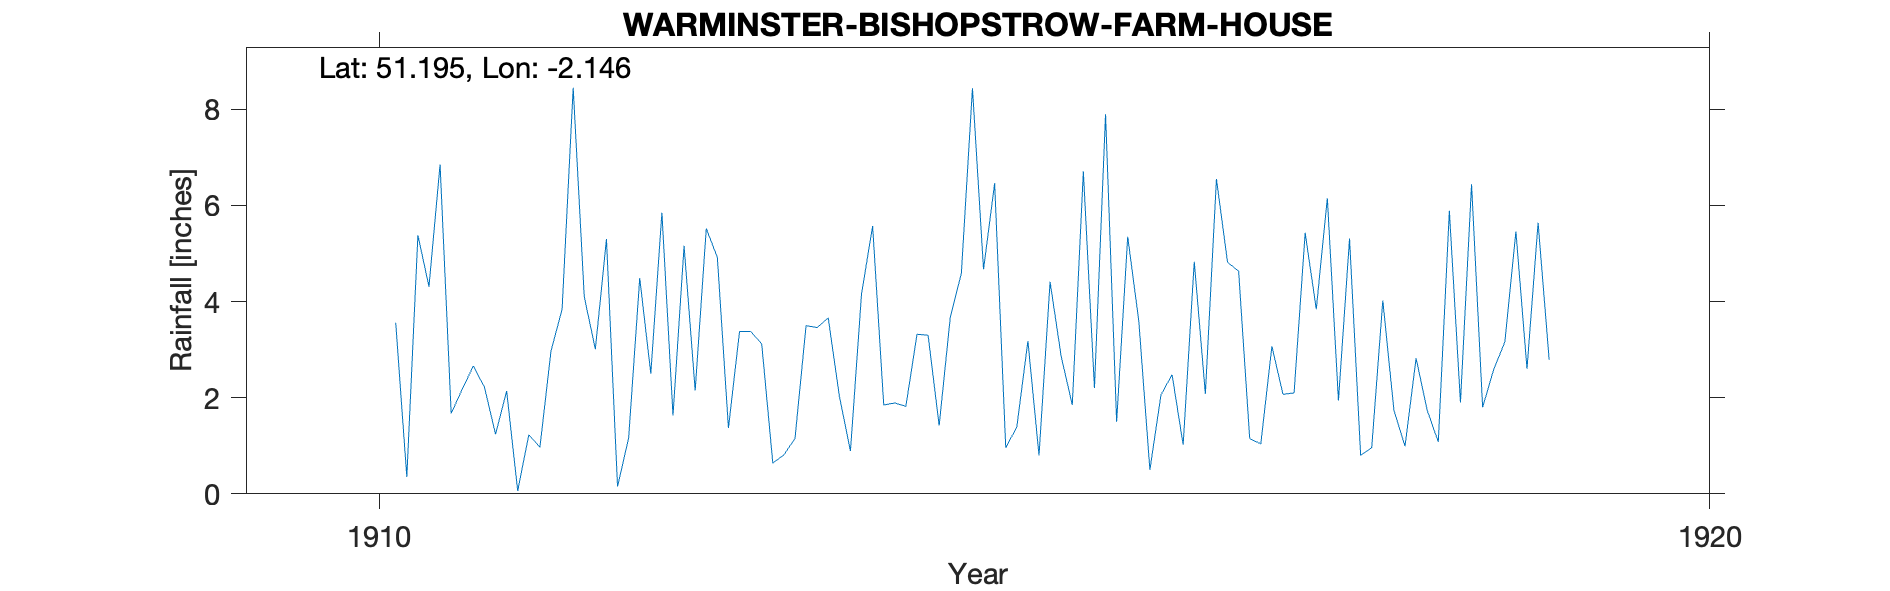

The data file committed next to this chart (first rows):
WARMINSTER-BISHOPSTROW-FARM-HOUSE, , , , , , , , , , 
Grid ref, ST899440, Long, -2.146, Lat, 51.2, Elevation, 360, ft, , 
Station no, RR7114, , , , , , , , , 
, 1910, 1911, 1912, 1913, 1914, 1915, 1916, 1917, 1918, 1919
January, , 1.67, 4.1, 4.92, 0.89, 4.67, 1.5, 1.15, 4.02, 5.46
February, , 2.18, 3.01, 1.37, 4.16, 6.46, 5.35, 1.04, 1.74, 2.6
March, , 2.66, 5.3, 3.38, 5.57, 0.96, 3.59, 3.07, 0.99, 5.64
April, , 2.22, 0.15, 3.38, 1.85, 1.39, 0.5, 2.07, 2.82, 2.79
May, , 1.24, 1.16, 3.12, 1.89, 3.18, 2.06, 2.1, 1.74, 
June, , 2.14, 4.49, 0.64, 1.82, 0.8, 2.48, 5.43, 1.08, 
July, , 0.06, 2.5, 0.81, 3.32, 4.41, 1.02, 3.84, 5.89, 
August, 3.56, 1.23, 5.85, 1.15, 3.3, 2.86, 4.83, 6.15, 1.9, 
September, 0.35, 0.97, 1.63, 3.5, 1.42, 1.85, 2.08, 1.94, 6.44, 
October, 5.38, 2.97, 5.16, 3.46, 3.67, 6.71, 6.55, 5.31, 1.8, 
November, 4.31, 3.84, 2.15, 3.66, 4.59, 2.2, 4.82, 0.8, 2.59, 
December, 6.85, 8.45, 5.52, 2.03, 8.44, 7.9, 4.63, 0.96, 3.16, 
Total, , 29.63, 41.02, 31.42, 40.92, 43.39, 39.41, 33.86, 34.17, 
